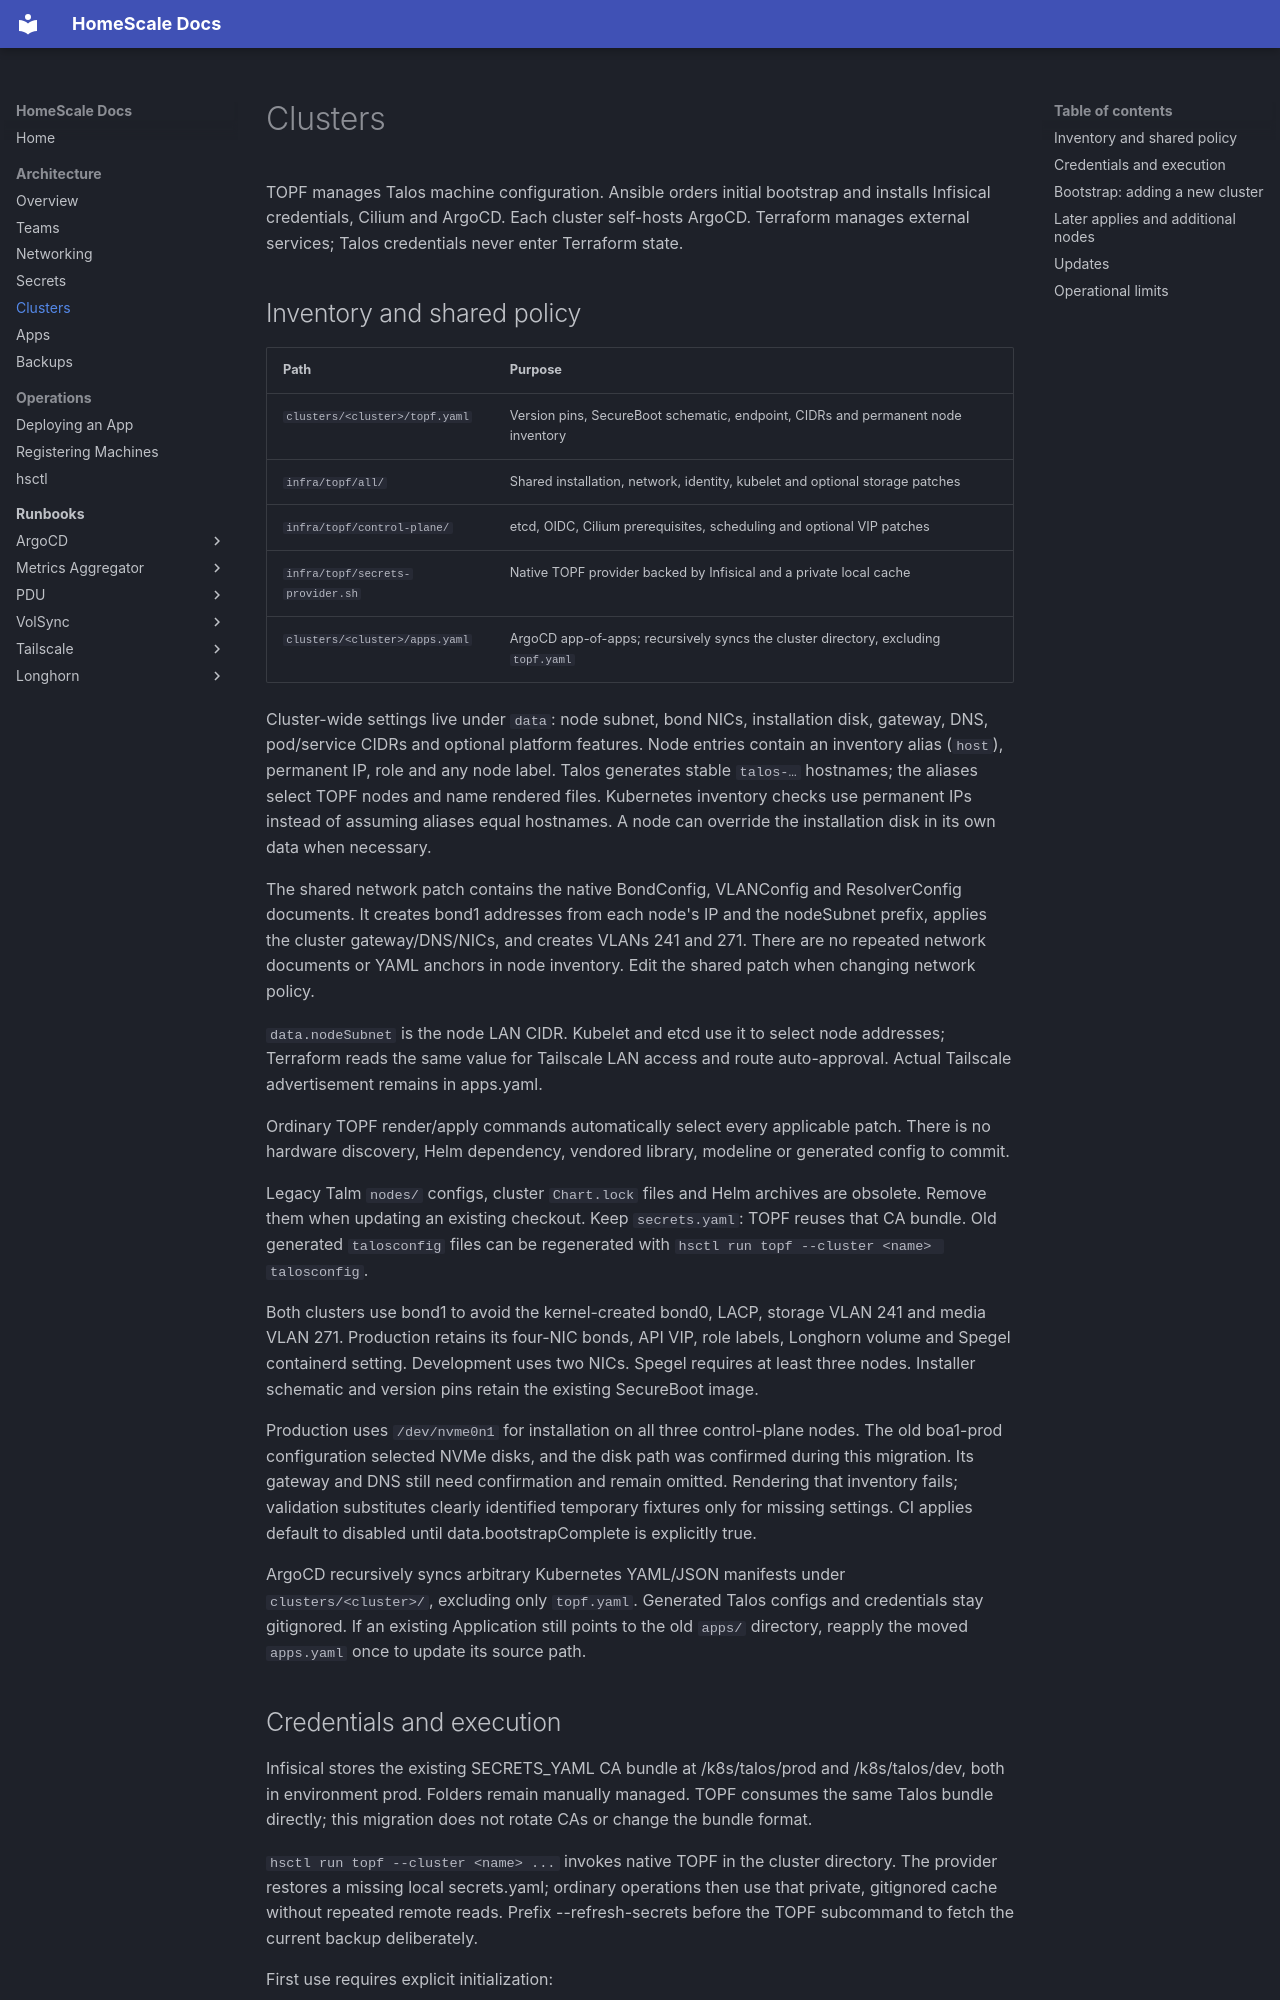

repository: HomeScaleCloud/homescale-public · page: architecture/clusters/index.html · generator: mkdocs

# Clusters

TOPF manages Talos machine configuration. Ansible orders initial bootstrap and installs Infisical credentials, Cilium and ArgoCD. Each cluster self-hosts ArgoCD. Terraform manages external services; Talos credentials never enter Terraform state.

## Inventory and shared policy

| Path | Purpose |
|------|---------|
| `clusters/<cluster>/topf.yaml` | Version pins, SecureBoot schematic, endpoint, CIDRs and permanent node inventory |
| `infra/topf/all/` | Shared installation, network, identity, kubelet and optional storage patches |
| `infra/topf/control-plane/` | etcd, OIDC, Cilium prerequisites, scheduling and optional VIP patches |
| `infra/topf/secrets-provider.sh` | Native TOPF provider backed by Infisical and a private local cache |
| `clusters/<cluster>/apps.yaml` | ArgoCD app-of-apps; recursively syncs the cluster directory, excluding `topf.yaml` |

Cluster-wide settings live under `data`: node subnet, bond NICs, installation disk, gateway, DNS, pod/service CIDRs and optional platform features. Node entries contain an inventory alias (`host`), permanent IP, role and any node label. Talos generates stable `talos-…` hostnames; the aliases select TOPF nodes and name rendered files. Kubernetes inventory checks use permanent IPs instead of assuming aliases equal hostnames. A node can override the installation disk in its own data when necessary.

The shared network patch contains the native BondConfig, VLANConfig and ResolverConfig documents. It creates bond1 addresses from each node's IP and the nodeSubnet prefix, applies the cluster gateway/DNS/NICs, and creates VLANs 241 and 271. There are no repeated network documents or YAML anchors in node inventory. Edit the shared patch when changing network policy.

`data.nodeSubnet` is the node LAN CIDR. Kubelet and etcd use it to select node addresses; Terraform reads the same value for Tailscale LAN access and route auto-approval. Actual Tailscale advertisement remains in apps.yaml.

Ordinary TOPF render/apply commands automatically select every applicable patch. There is no hardware discovery, Helm dependency, vendored library, modeline or generated config to commit.

Legacy Talm `nodes/` configs, cluster `Chart.lock` files and Helm archives are obsolete. Remove them when updating an existing checkout. Keep `secrets.yaml`: TOPF reuses that CA bundle. Old generated `talosconfig` files can be regenerated with `hsctl run topf --cluster <name> talosconfig`.

Both clusters use bond1 to avoid the kernel-created bond0, LACP, storage VLAN 241 and media VLAN 271. Production retains its four-NIC bonds, API VIP, role labels, Longhorn volume and Spegel containerd setting. Development uses two NICs. Spegel requires at least three nodes. Installer schematic and version pins retain the existing SecureBoot image.

Production uses `/dev/nvme0n1` for installation on all three control-plane nodes. The old boa1-prod configuration selected NVMe disks, and the disk path was confirmed during this migration. Its gateway and DNS still need confirmation and remain omitted. Rendering that inventory fails; validation substitutes clearly identified temporary fixtures only for missing settings. CI applies default to disabled until data.bootstrapComplete is explicitly true.

ArgoCD recursively syncs arbitrary Kubernetes YAML/JSON manifests under `clusters/<cluster>/`, excluding only `topf.yaml`. Generated Talos configs and credentials stay gitignored. If an existing Application still points to the old `apps/` directory, reapply the moved `apps.yaml` once to update its source path.
